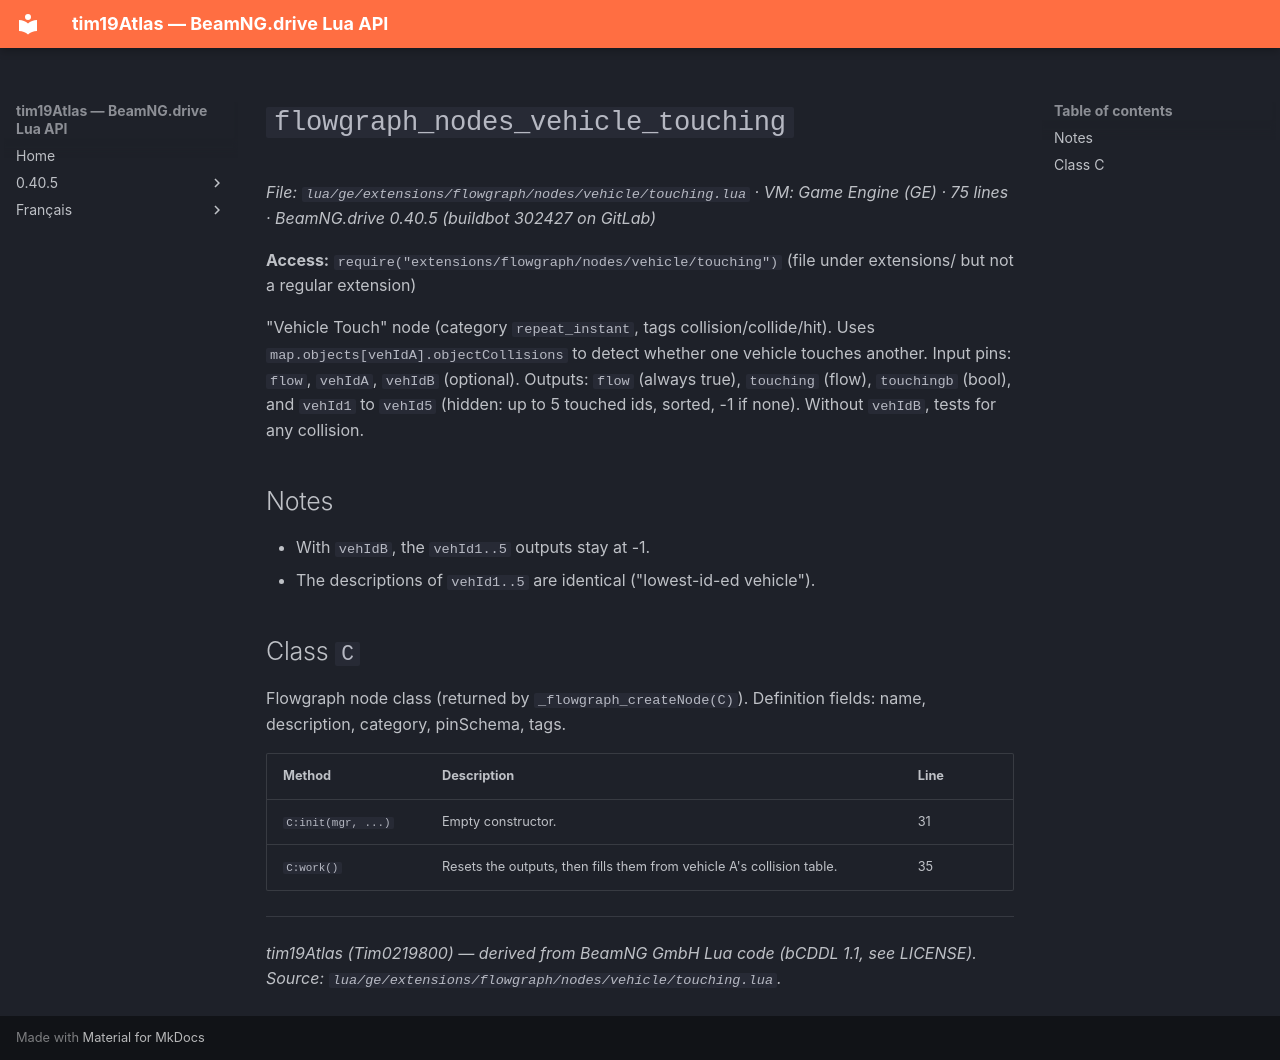

repository: Tim0219800/beamng-lua-atlas · page: 0.40.5/ge/extensions/flowgraph/nodes/vehicle/touching.html · generator: mkdocs

# `flowgraph_nodes_vehicle_touching`

*File: `lua/ge/extensions/flowgraph/nodes/vehicle/touching.lua` · VM: Game Engine (GE) · 75 lines · BeamNG.drive 0.40.5 (buildbot 302427 on GitLab)*

**Access:** `require("extensions/flowgraph/nodes/vehicle/touching")` (file under extensions/ but not a regular extension)

"Vehicle Touch" node (category `repeat_instant`, tags collision/collide/hit). Uses `map.objects[vehIdA].objectCollisions` to detect whether one vehicle touches another. Input pins: `flow`, `vehIdA`, `vehIdB` (optional). Outputs: `flow` (always true), `touching` (flow), `touchingb` (bool), and `vehId1` to `vehId5` (hidden: up to 5 touched ids, sorted, -1 if none). Without `vehIdB`, tests for any collision.

## Notes

- With `vehIdB`, the `vehId1..5` outputs stay at -1.
- The descriptions of `vehId1..5` are identical ("lowest-id-ed vehicle").

## Class `C`

Flowgraph node class (returned by `_flowgraph_createNode(C)`). Definition fields: name, description, category, pinSchema, tags.

| Method | Description | Line |
|---|---|---|
| `C:init(mgr, ...)` | Empty constructor. | 31 |
| `C:work()` | Resets the outputs, then fills them from vehicle A's collision table. | 35 |

---
*tim19Atlas (Tim0219800) — derived from BeamNG GmbH Lua code (bCDDL 1.1, see LICENSE). Source: `lua/ge/extensions/flowgraph/nodes/vehicle/touching.lua`.*
